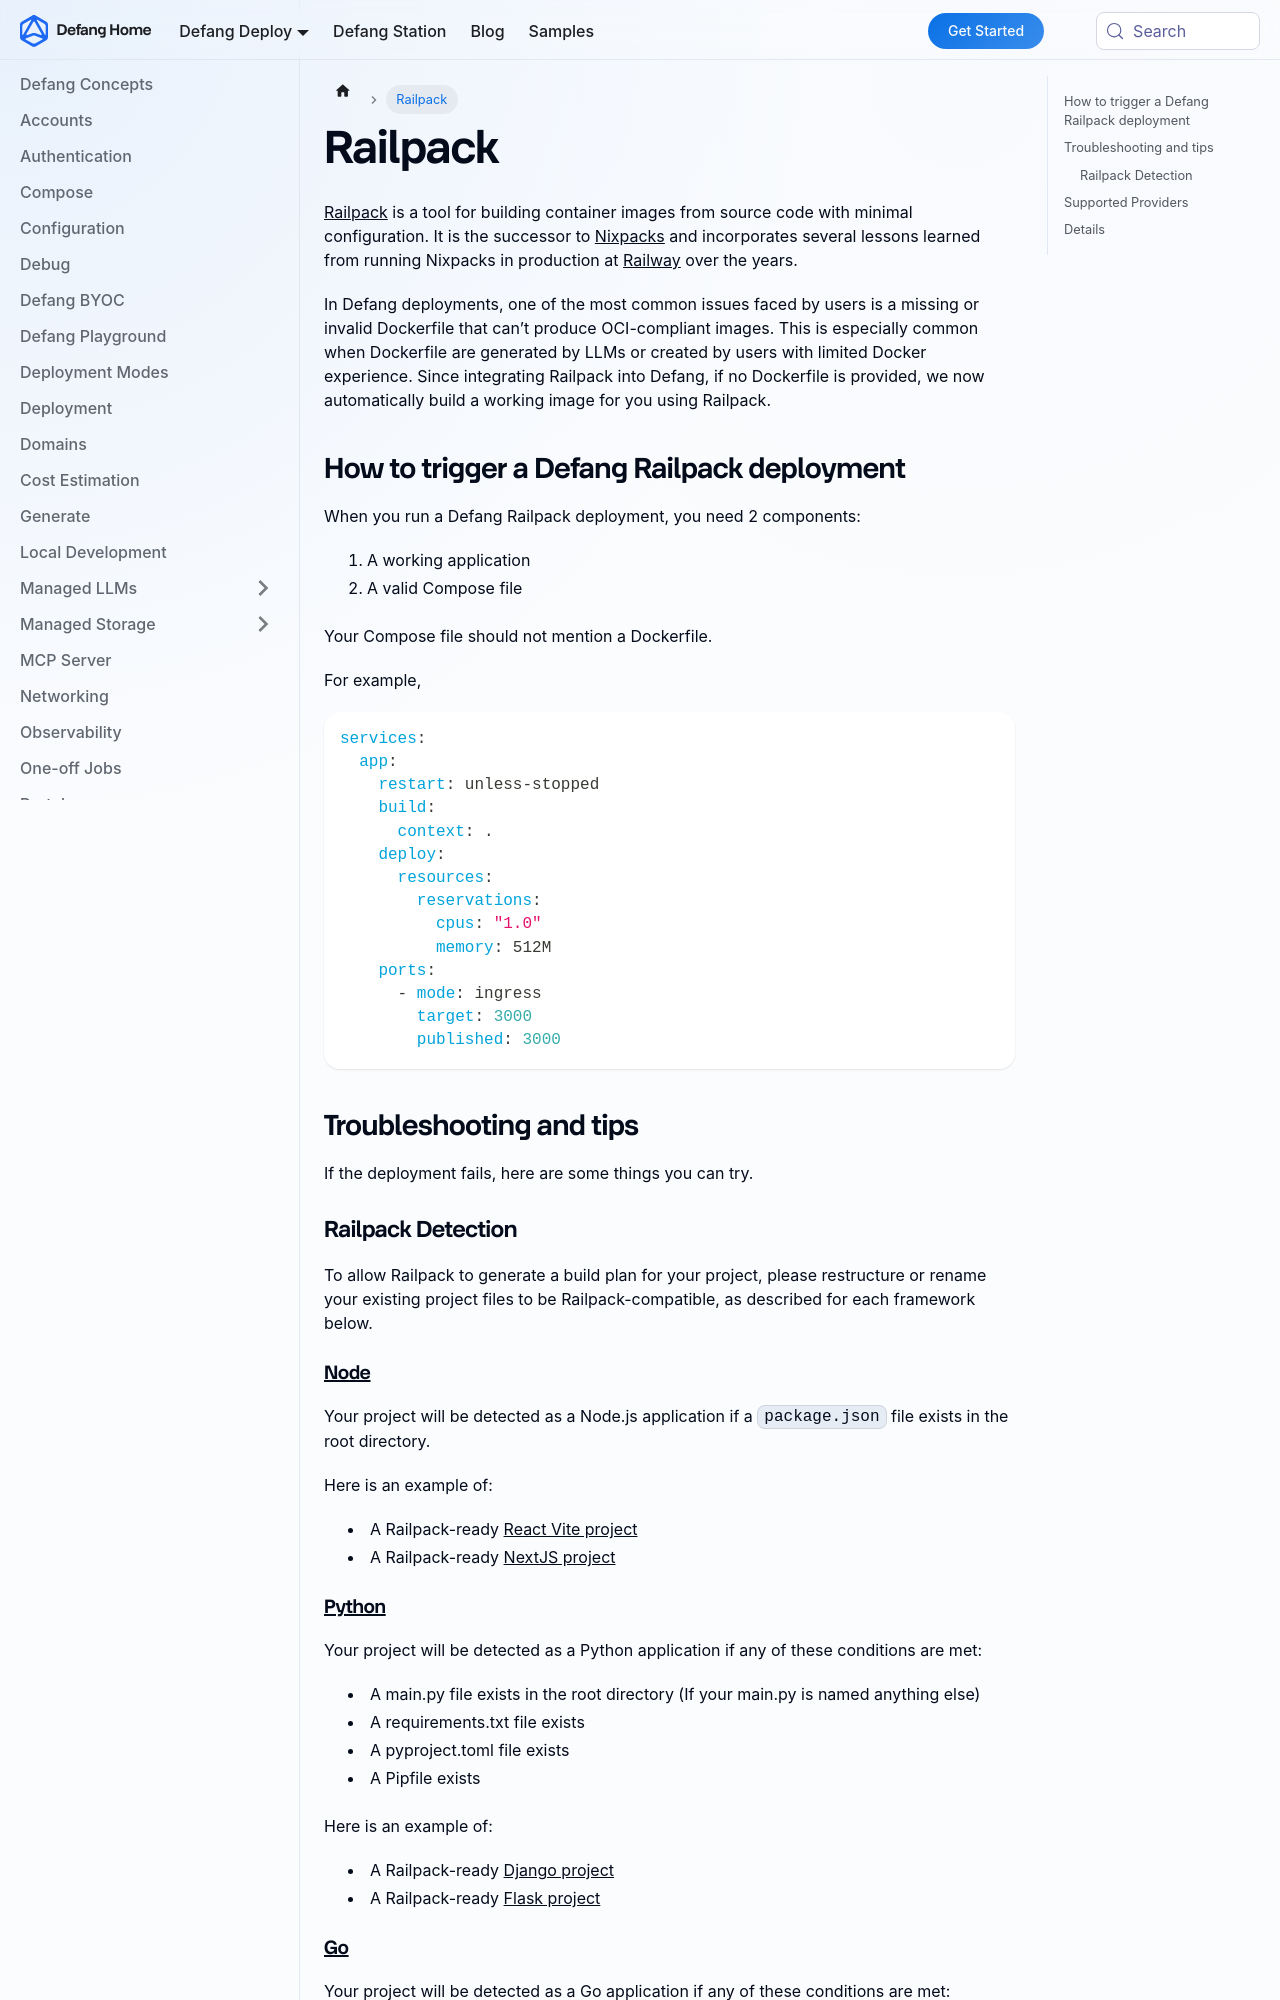

repository: DefangLabs/defang-docs · page: docs/concepts/railpack.html · generator: docusaurus

---
title: Railpack
description: Defang will use Railpack to make an OCI-Compliant container image for your project.
---

# Railpack

[Railpack](https://railpack.com/) is a tool for building container images from source code with minimal configuration. It is the successor to [Nixpacks](https://nixpacks.com/) and incorporates several lessons learned from running Nixpacks in production at [Railway](https://railway.com/) over the years.

In Defang deployments, one of the most common issues faced by users is a missing or invalid Dockerfile that can’t produce OCI-compliant images. This is especially common when Dockerfile are generated by LLMs or created by users with limited Docker experience. Since integrating Railpack into Defang, if no Dockerfile is provided, we now automatically build a working image for you using Railpack.

## How to trigger a Defang Railpack deployment

When you run a Defang Railpack deployment, you need 2 components:

1. A working application
2. A valid Compose file

Your Compose file should not mention a Dockerfile.

For example,

```yaml
services:
  app:
    restart: unless-stopped
    build:
      context: .
    deploy:
      resources:
        reservations:
          cpus: "1.0"
          memory: 512M
    ports:
      - mode: ingress
        target: 3000
        published: 3000
```

## Troubleshooting and tips

If the deployment fails, here are some things you can try.

### Railpack Detection

To allow Railpack to generate a build plan for your project, please restructure or rename your existing project files to be Railpack-compatible, as described for each framework below.

#### [Node](https://railpack.com/languages/node/)

Your project will be detected as a Node.js application if a `package.json` file exists in the root directory.

Here is an example of:

- A Railpack-ready [React Vite project](https://github.com/DefangLabs/samples/tree/main/samples/react-vite-railpack)
- A Railpack-ready [NextJS project](https://github.com/DefangLabs/samples/tree/main/samples/nextjs-railpack)
